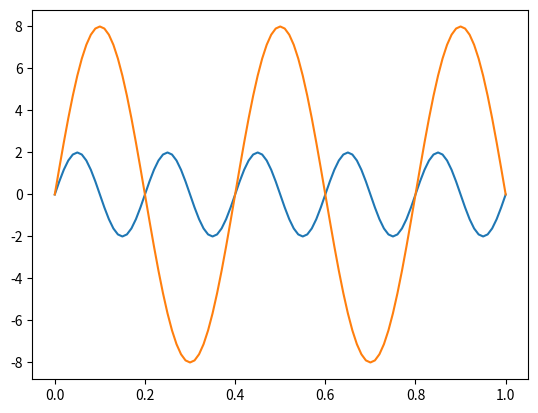

The matplotlib source for this figure:
import matplotlib.pyplot as plt
import numpy as np
import math as m


class signalGenerator:

    def __init__(self, sampling_freq=100, signal_freq=1, signal_ampl=1):
        self._sampling_freq = sampling_freq
        self._signal_freq = signal_freq
        self._signal_ampl = signal_ampl

        self._signal_start = 0
        self._signal_end = 1

        self._signal_generation()

    def _signal_generation(self) -> object:
        self._sampling_period = 1. / self._sampling_freq
        self._time = np.arange(self._signal_start, self._signal_end + self._sampling_period, self._sampling_period)
        self._signal = self._signal_ampl * np.sin(2 * np.pi * self._signal_freq * self._time)

        return None

    def plot_signal(self, show=False):
        self._signal_generation()
        if show:
            fig, ax = plt.subplots()
            ax.set_ylabel("Amplitude")
            ax.set_xlabel("Time")
            plt.plot(self._time, self._signal)
            plt.show()
        return None

    # getter methods
    def get_sample_freq(self):
        return self._sampling_freq

    def get_signal_freq(self):
        return self._signal_freq

    def get_signal_ampl(self):
        return self._signal_ampl

    def get_signal_length(self):
        return self._signal_start, self._signal_end

    def get_signal_data(self):
        self._signal_generation()
        return self._time, self._signal

    # setter methods
    def set_sample_freq(self, freq):
        self._sampling_freq = freq

    def set_signal_freq(self, freq):
        self._signal_freq = freq

    def set_signal_ampl(self, ampl):
        self._signal_ampl = ampl

    def set_signal_length(self, start=0, end=1):
        self._signal_start = start
        self._signal_end = end



def main():
    sign1 = signalGenerator()
    sign2 = signalGenerator()

    sign1.set_signal_freq(5)
    sign2.set_signal_freq(2.5)
    sign1.set_signal_ampl(2)
    sign2.set_signal_ampl(8)

    sign1_x, sign1_y = sign1.get_signal_data()
    sign2_x, sign2_y = sign2.get_signal_data()

    fig, ax = plt.subplots()
    ax.plot(sign1_x, sign1_y)
    ax.plot(sign2_x, sign2_y)
    plt.show()

if __name__ == "__main__":
    main()


